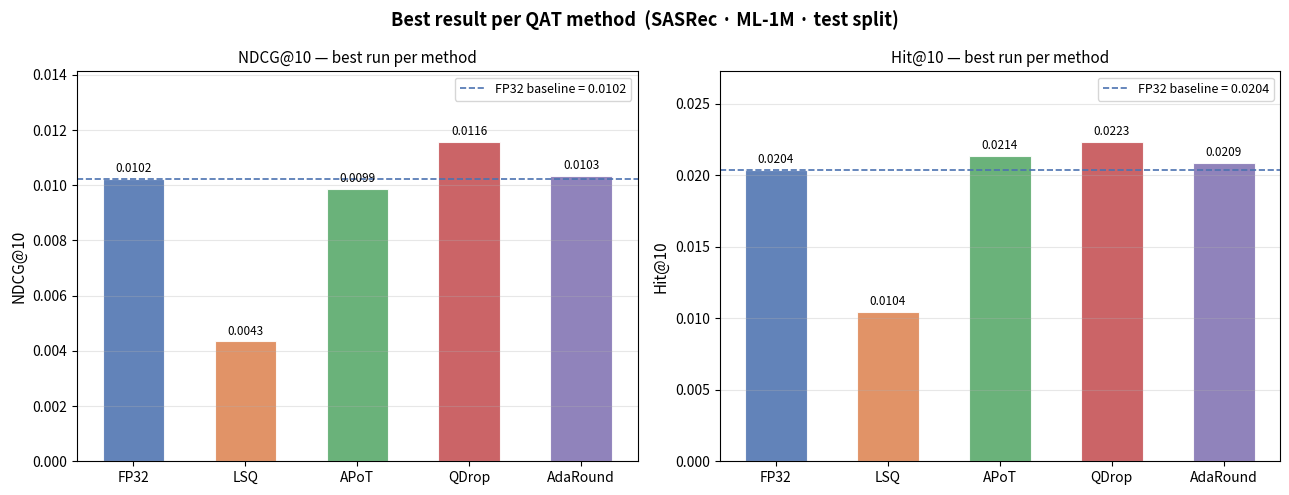
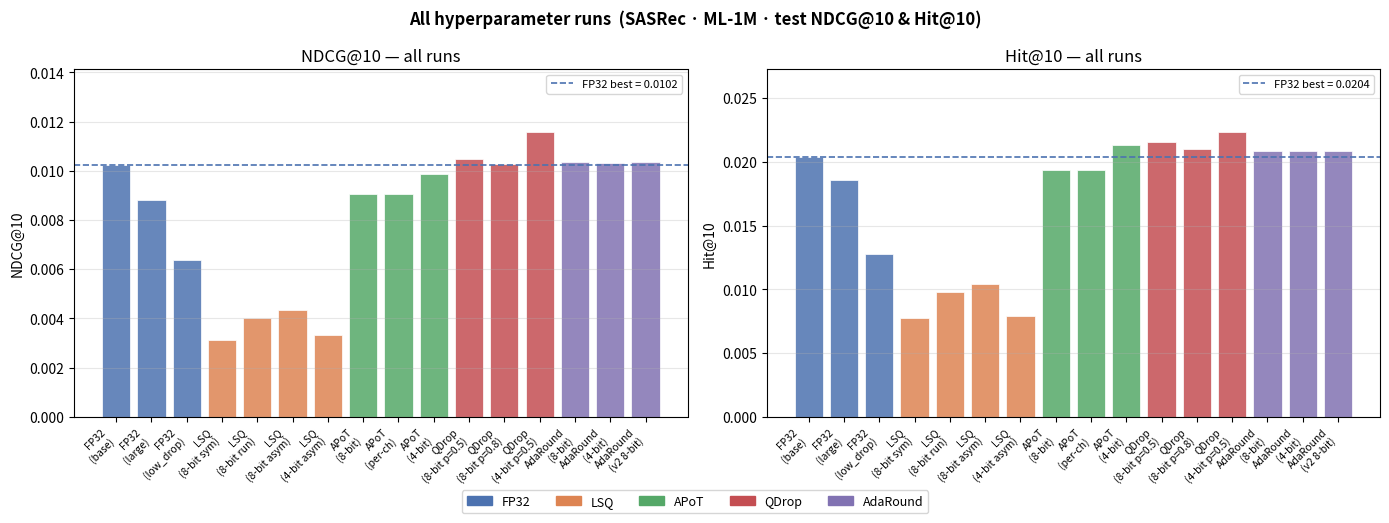
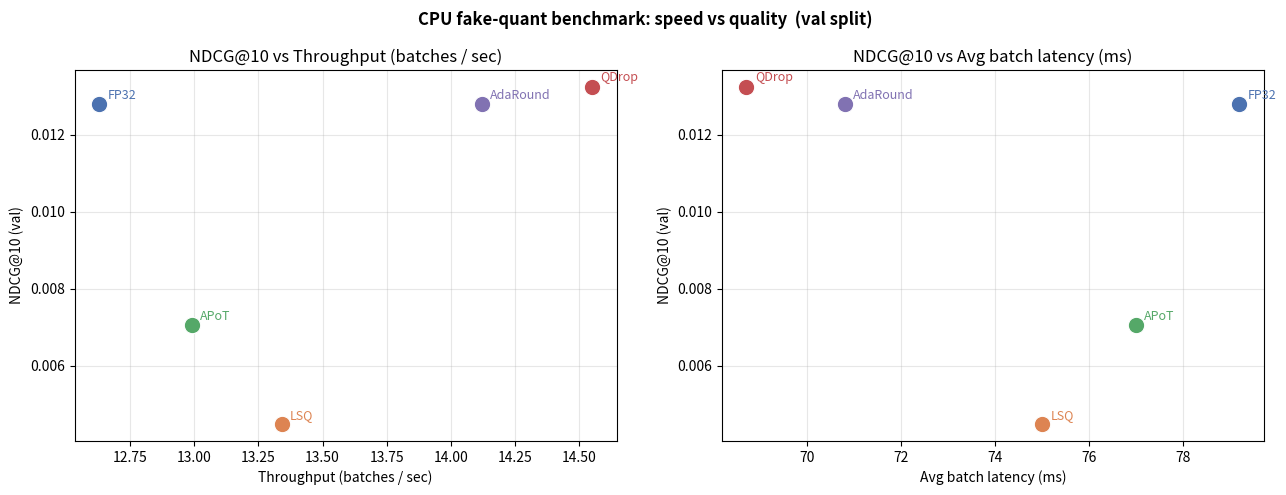
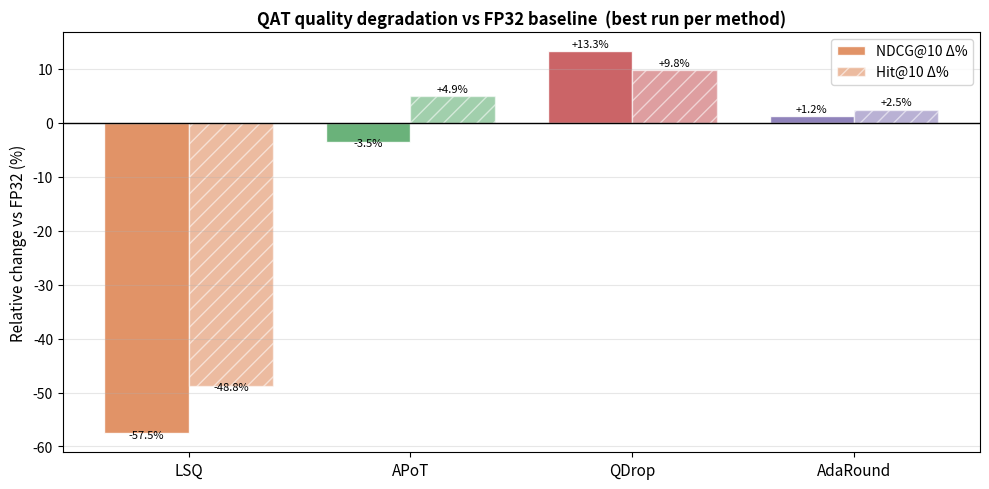

Write the Python code that produced these figures, in order.
"""
Comparison plots for all QAT experiments on SASRec.
Run from SasRec/ directory:  python compare_results.py
"""
from __future__ import annotations

import json
from pathlib import Path

import matplotlib
matplotlib.use("Agg")
import matplotlib.pyplot as plt
import matplotlib.patches as mpatches
import numpy as np


RESULTS_DIR = Path("results")
SAVE_DIR = Path("results")

# ── Collected test-split metrics (from individual result JSONs) ──────────────
ALL_RUNS: dict[str, dict] = {
    # FP32 baselines
    "FP32\n(base)":          {"method": "FP32",     "ndcg": 0.01022, "hit": 0.02036},
    "FP32\n(large)":         {"method": "FP32",     "ndcg": 0.00882, "hit": 0.01854},
    "FP32\n(low_drop)":      {"method": "FP32",     "ndcg": 0.00637, "hit": 0.01275},
    # LSQ
    "LSQ\n(8-bit sym)":      {"method": "LSQ",      "ndcg": 0.00314, "hit": 0.00778},
    "LSQ\n(8-bit run)":      {"method": "LSQ",      "ndcg": 0.00400, "hit": 0.00977},
    "LSQ\n(8-bit asym)":     {"method": "LSQ",      "ndcg": 0.00434, "hit": 0.01043},
    "LSQ\n(4-bit asym)":     {"method": "LSQ",      "ndcg": 0.00334, "hit": 0.00795},
    # APoT
    "APoT\n(8-bit)":         {"method": "APoT",     "ndcg": 0.00904, "hit": 0.01937},
    "APoT\n(per-ch)":        {"method": "APoT",     "ndcg": 0.00904, "hit": 0.01937},
    "APoT\n(4-bit)":         {"method": "APoT",     "ndcg": 0.00986, "hit": 0.02136},
    # QDrop
    "QDrop\n(8-bit p=0.5)":  {"method": "QDrop",    "ndcg": 0.01046, "hit": 0.02152},
    "QDrop\n(8-bit p=0.8)":  {"method": "QDrop",    "ndcg": 0.01026, "hit": 0.02103},
    "QDrop\n(4-bit p=0.5)":  {"method": "QDrop",    "ndcg": 0.01158, "hit": 0.02235},
    # AdaRound
    "AdaRound\n(8-bit)":     {"method": "AdaRound", "ndcg": 0.01034, "hit": 0.02086},
    "AdaRound\n(4-bit)":     {"method": "AdaRound", "ndcg": 0.01030, "hit": 0.02086},
    "AdaRound\n(v2 8-bit)":  {"method": "AdaRound", "ndcg": 0.01034, "hit": 0.02086},
}

BENCHMARK: list[dict] = [
    {"method": "FP32",     "ndcg_val": 0.01279, "hit_val": 0.02731,
     "throughput": 12.63,  "avg_lat_ms": 79.2,  "size_mb": 3.54},
    {"method": "LSQ",      "ndcg_val": 0.00449, "hit_val": 0.01010,
     "throughput": 13.34,  "avg_lat_ms": 75.0,  "size_mb": 3.57},
    {"method": "APoT",     "ndcg_val": 0.00706, "hit_val": 0.01507,
     "throughput": 12.99,  "avg_lat_ms": 77.0,  "size_mb": 3.55},
    {"method": "QDrop",    "ndcg_val": 0.01324, "hit_val": 0.02815,
     "throughput": 14.55,  "avg_lat_ms": 68.7,  "size_mb": 3.56},
    {"method": "AdaRound", "ndcg_val": 0.01279, "hit_val": 0.02731,
     "throughput": 14.12,  "avg_lat_ms": 70.8,  "size_mb": 1.38},
]

METHOD_COLORS = {
    "FP32":     "#4C72B0",
    "LSQ":      "#DD8452",
    "APoT":     "#55A868",
    "QDrop":    "#C44E52",
    "AdaRound": "#8172B2",
}

BEST_PER_METHOD = {
    "FP32":     {"ndcg": 0.01022, "hit": 0.02036},
    "LSQ":      {"ndcg": 0.00434, "hit": 0.01043},
    "APoT":     {"ndcg": 0.00986, "hit": 0.02136},
    "QDrop":    {"ndcg": 0.01158, "hit": 0.02235},
    "AdaRound": {"ndcg": 0.01034, "hit": 0.02086},
}


# ── Plot 1: best-per-method NDCG & Hit bar chart ─────────────────────────────
def plot_best_per_method(save_path: Path) -> None:
    methods = list(BEST_PER_METHOD)
    ndcg_vals = [BEST_PER_METHOD[m]["ndcg"] for m in methods]
    hit_vals  = [BEST_PER_METHOD[m]["hit"]  for m in methods]
    colors    = [METHOD_COLORS[m] for m in methods]

    x = np.arange(len(methods))
    w = 0.38

    fig, axes = plt.subplots(1, 2, figsize=(13, 5))
    fig.suptitle("Best result per QAT method  (SASRec · ML-1M · test split)",
                 fontsize=13, fontweight="bold")

    for ax, vals, metric in zip(axes, [ndcg_vals, hit_vals], ["NDCG@10", "Hit@10"]):
        bars = ax.bar(x, vals, width=0.55, color=colors, alpha=0.88, edgecolor="white", linewidth=0.8)
        fp32_line = vals[methods.index("FP32")]
        ax.axhline(fp32_line, color="#4C72B0", linestyle="--", linewidth=1.2,
                   label=f"FP32 baseline = {fp32_line:.4f}")

        for bar, v in zip(bars, vals):
            ax.text(bar.get_x() + bar.get_width() / 2, v + max(vals) * 0.012,
                    f"{v:.4f}", ha="center", va="bottom", fontsize=8.5)

        ax.set_xticks(x)
        ax.set_xticklabels(methods, fontsize=10)
        ax.set_ylabel(metric, fontsize=11)
        ax.set_title(f"{metric} — best run per method", fontsize=11)
        ax.legend(fontsize=9)
        ax.grid(axis="y", alpha=0.3)
        ax.set_ylim(0, max(vals) * 1.22)

    plt.tight_layout()
    plt.savefig(save_path, dpi=150, bbox_inches="tight")
    plt.close(fig)
    print(f"Saved: {save_path}")


# ── Plot 2: all runs scatter (hyperparameter effect) ─────────────────────────
def plot_all_runs_scatter(save_path: Path) -> None:
    fig, axes = plt.subplots(1, 2, figsize=(14, 5))
    fig.suptitle("All hyperparameter runs  (SASRec · ML-1M · test NDCG@10 & Hit@10)",
                 fontsize=12, fontweight="bold")

    run_labels = list(ALL_RUNS.keys())
    methods_seq = [ALL_RUNS[r]["method"] for r in run_labels]

    for ax, metric_key, ylabel in zip(
        axes,
        ["ndcg", "hit"],
        ["NDCG@10", "Hit@10"],
    ):
        vals   = [ALL_RUNS[r][metric_key] for r in run_labels]
        colors = [METHOD_COLORS[m] for m in methods_seq]
        x_pos  = np.arange(len(run_labels))
        bars   = ax.bar(x_pos, vals, color=colors, alpha=0.85, edgecolor="white", linewidth=0.6)

        fp32_best = BEST_PER_METHOD["FP32"][metric_key]
        ax.axhline(fp32_best, color="#4C72B0", linestyle="--", linewidth=1.2,
                   label=f"FP32 best = {fp32_best:.4f}")

        ax.set_xticks(x_pos)
        ax.set_xticklabels(run_labels, rotation=45, ha="right", fontsize=7.5)
        ax.set_ylabel(ylabel)
        ax.set_title(f"{ylabel} — all runs")
        ax.legend(fontsize=8)
        ax.grid(axis="y", alpha=0.3)
        ax.set_ylim(0, max(vals) * 1.22)

    legend_patches = [mpatches.Patch(color=METHOD_COLORS[m], label=m) for m in METHOD_COLORS]
    fig.legend(handles=legend_patches, loc="lower center", ncol=5,
               fontsize=9, bbox_to_anchor=(0.5, -0.04))

    plt.tight_layout()
    plt.savefig(save_path, dpi=150, bbox_inches="tight")
    plt.close(fig)
    print(f"Saved: {save_path}")


# ── Plot 3: speed vs quality (benchmark) ─────────────────────────────────────
def plot_speed_vs_quality(save_path: Path) -> None:
    fig, axes = plt.subplots(1, 2, figsize=(13, 5))
    fig.suptitle("CPU fake-quant benchmark: speed vs quality  (val split)",
                 fontsize=12, fontweight="bold")

    for ax, x_key, xlabel in zip(
        axes,
        ["throughput", "avg_lat_ms"],
        ["Throughput (batches / sec)", "Avg batch latency (ms)"],
    ):
        for rec in BENCHMARK:
            m   = rec["method"]
            xv  = rec[x_key]
            yv  = rec["ndcg_val"]
            col = METHOD_COLORS[m]
            ax.scatter(xv, yv, s=140, color=col, zorder=3, edgecolors="white", linewidths=0.8)
            ax.annotate(m, (xv, yv), textcoords="offset points",
                        xytext=(6, 4), fontsize=9, color=col)

        ax.set_xlabel(xlabel, fontsize=10)
        ax.set_ylabel("NDCG@10 (val)", fontsize=10)
        ax.set_title(f"NDCG@10 vs {xlabel}")
        ax.grid(alpha=0.3)

    plt.tight_layout()
    plt.savefig(save_path, dpi=150, bbox_inches="tight")
    plt.close(fig)
    print(f"Saved: {save_path}")


# ── Plot 4: QAT degradation heatmap relative to FP32 ────────────────────────
def plot_degradation_table(save_path: Path) -> None:
    fp32_ndcg = BEST_PER_METHOD["FP32"]["ndcg"]
    fp32_hit  = BEST_PER_METHOD["FP32"]["hit"]

    methods  = [m for m in BEST_PER_METHOD if m != "FP32"]
    ndcg_rel = [(BEST_PER_METHOD[m]["ndcg"] - fp32_ndcg) / fp32_ndcg * 100 for m in methods]
    hit_rel  = [(BEST_PER_METHOD[m]["hit"]  - fp32_hit)  / fp32_hit  * 100 for m in methods]

    x  = np.arange(len(methods))
    w  = 0.38
    fig, ax = plt.subplots(figsize=(10, 5))

    b1 = ax.bar(x - w / 2, ndcg_rel, width=w, label="NDCG@10 Δ%",
                color=[METHOD_COLORS[m] for m in methods], alpha=0.88, edgecolor="white")
    b2 = ax.bar(x + w / 2, hit_rel,  width=w, label="Hit@10 Δ%",
                color=[METHOD_COLORS[m] for m in methods], alpha=0.55, edgecolor="white",
                hatch="//")

    ax.axhline(0, color="black", linewidth=1.0)
    for bar, v in [*zip(b1, ndcg_rel), *zip(b2, hit_rel)]:
        offset = 0.4 if v >= 0 else -1.2
        ax.text(bar.get_x() + bar.get_width() / 2, v + offset,
                f"{v:+.1f}%", ha="center", va="bottom", fontsize=8)

    ax.set_xticks(x)
    ax.set_xticklabels(methods, fontsize=11)
    ax.set_ylabel("Relative change vs FP32 (%)", fontsize=11)
    ax.set_title("QAT quality degradation vs FP32 baseline  (best run per method)",
                 fontsize=12, fontweight="bold")
    ax.legend(fontsize=10)
    ax.grid(axis="y", alpha=0.3)

    plt.tight_layout()
    plt.savefig(save_path, dpi=150, bbox_inches="tight")
    plt.close(fig)
    print(f"Saved: {save_path}")


# ── Plot 5: training curves overlay for QAT runs ─────────────────────────────
def _load_val_ndcg_history(json_path: Path) -> list[float] | None:
    if not json_path.exists():
        return None
    with open(json_path) as f:
        data = json.load(f)
    if "history" not in data:
        return None
    return data["history"].get("val_ndcg")


def plot_training_curves_overlay(save_path: Path) -> None:
    curve_files = {
        "QDrop 8-bit (p=0.5)":  RESULTS_DIR / "sasrec_qdrop_results.json",
        "QDrop 4-bit (p=0.5)":  RESULTS_DIR / "sasrec_qdrop_4bit_results.json",
        "QDrop 8-bit (p=0.8)":  RESULTS_DIR / "sasrec_qdrop_highp_results.json",
        "APoT 8-bit":            RESULTS_DIR / "sasrec_apot_results.json",
        "APoT 4-bit":            RESULTS_DIR / "sasrec_apot_4bit_results.json",
        "LSQ 8-bit asym":        RESULTS_DIR / "sasrec_lsq_asym_results.json",
        "FP32 baseline":         RESULTS_DIR / "sasrec_fp32_results.json",
    }
    curve_colors = {
        "QDrop 8-bit (p=0.5)":  "#C44E52",
        "QDrop 4-bit (p=0.5)":  "#E07070",
        "QDrop 8-bit (p=0.8)":  "#F4A0A0",
        "APoT 8-bit":            "#55A868",
        "APoT 4-bit":            "#88CC88",
        "LSQ 8-bit asym":        "#DD8452",
        "FP32 baseline":         "#4C72B0",
    }

    fig, ax = plt.subplots(figsize=(10, 5))
    any_plotted = False
    for label, path in curve_files.items():
        hist = _load_val_ndcg_history(path)
        if hist:
            ax.plot(range(1, len(hist) + 1), hist,
                    label=label, color=curve_colors.get(label, "grey"),
                    linewidth=1.8, alpha=0.85)
            any_plotted = True

    if any_plotted:
        ax.set_xlabel("Epoch", fontsize=11)
        ax.set_ylabel("NDCG@10 (val)", fontsize=11)
        ax.set_title("Validation NDCG@10 training curves", fontsize=12, fontweight="bold")
        ax.legend(fontsize=8.5, loc="lower right")
        ax.grid(alpha=0.3)
        plt.tight_layout()
        plt.savefig(save_path, dpi=150, bbox_inches="tight")
        plt.close(fig)
        print(f"Saved: {save_path}")
    else:
        plt.close(fig)
        print("No training history data found; skipping training curves overlay.")


# ── Main ─────────────────────────────────────────────────────────────────────
def main() -> None:
    SAVE_DIR.mkdir(parents=True, exist_ok=True)

    plot_best_per_method(SAVE_DIR / "comparison_best_per_method.png")
    plot_all_runs_scatter(SAVE_DIR / "comparison_all_runs.png")
    plot_speed_vs_quality(SAVE_DIR / "comparison_speed_vs_quality.png")
    plot_degradation_table(SAVE_DIR / "comparison_degradation.png")
    plot_training_curves_overlay(SAVE_DIR / "comparison_training_curves.png")

    print("\n=== Summary: Best NDCG@10 (test) per method ===")
    fp32 = BEST_PER_METHOD["FP32"]["ndcg"]
    for m, v in sorted(BEST_PER_METHOD.items(), key=lambda kv: -kv[1]["ndcg"]):
        delta = (v["ndcg"] - fp32) / fp32 * 100
        winner = " ← BEST QAT" if m == "QDrop" else ""
        print(f"  {m:12s}  NDCG@10 = {v['ndcg']:.5f}  ({delta:+.1f}% vs FP32){winner}")


if __name__ == "__main__":
    main()
